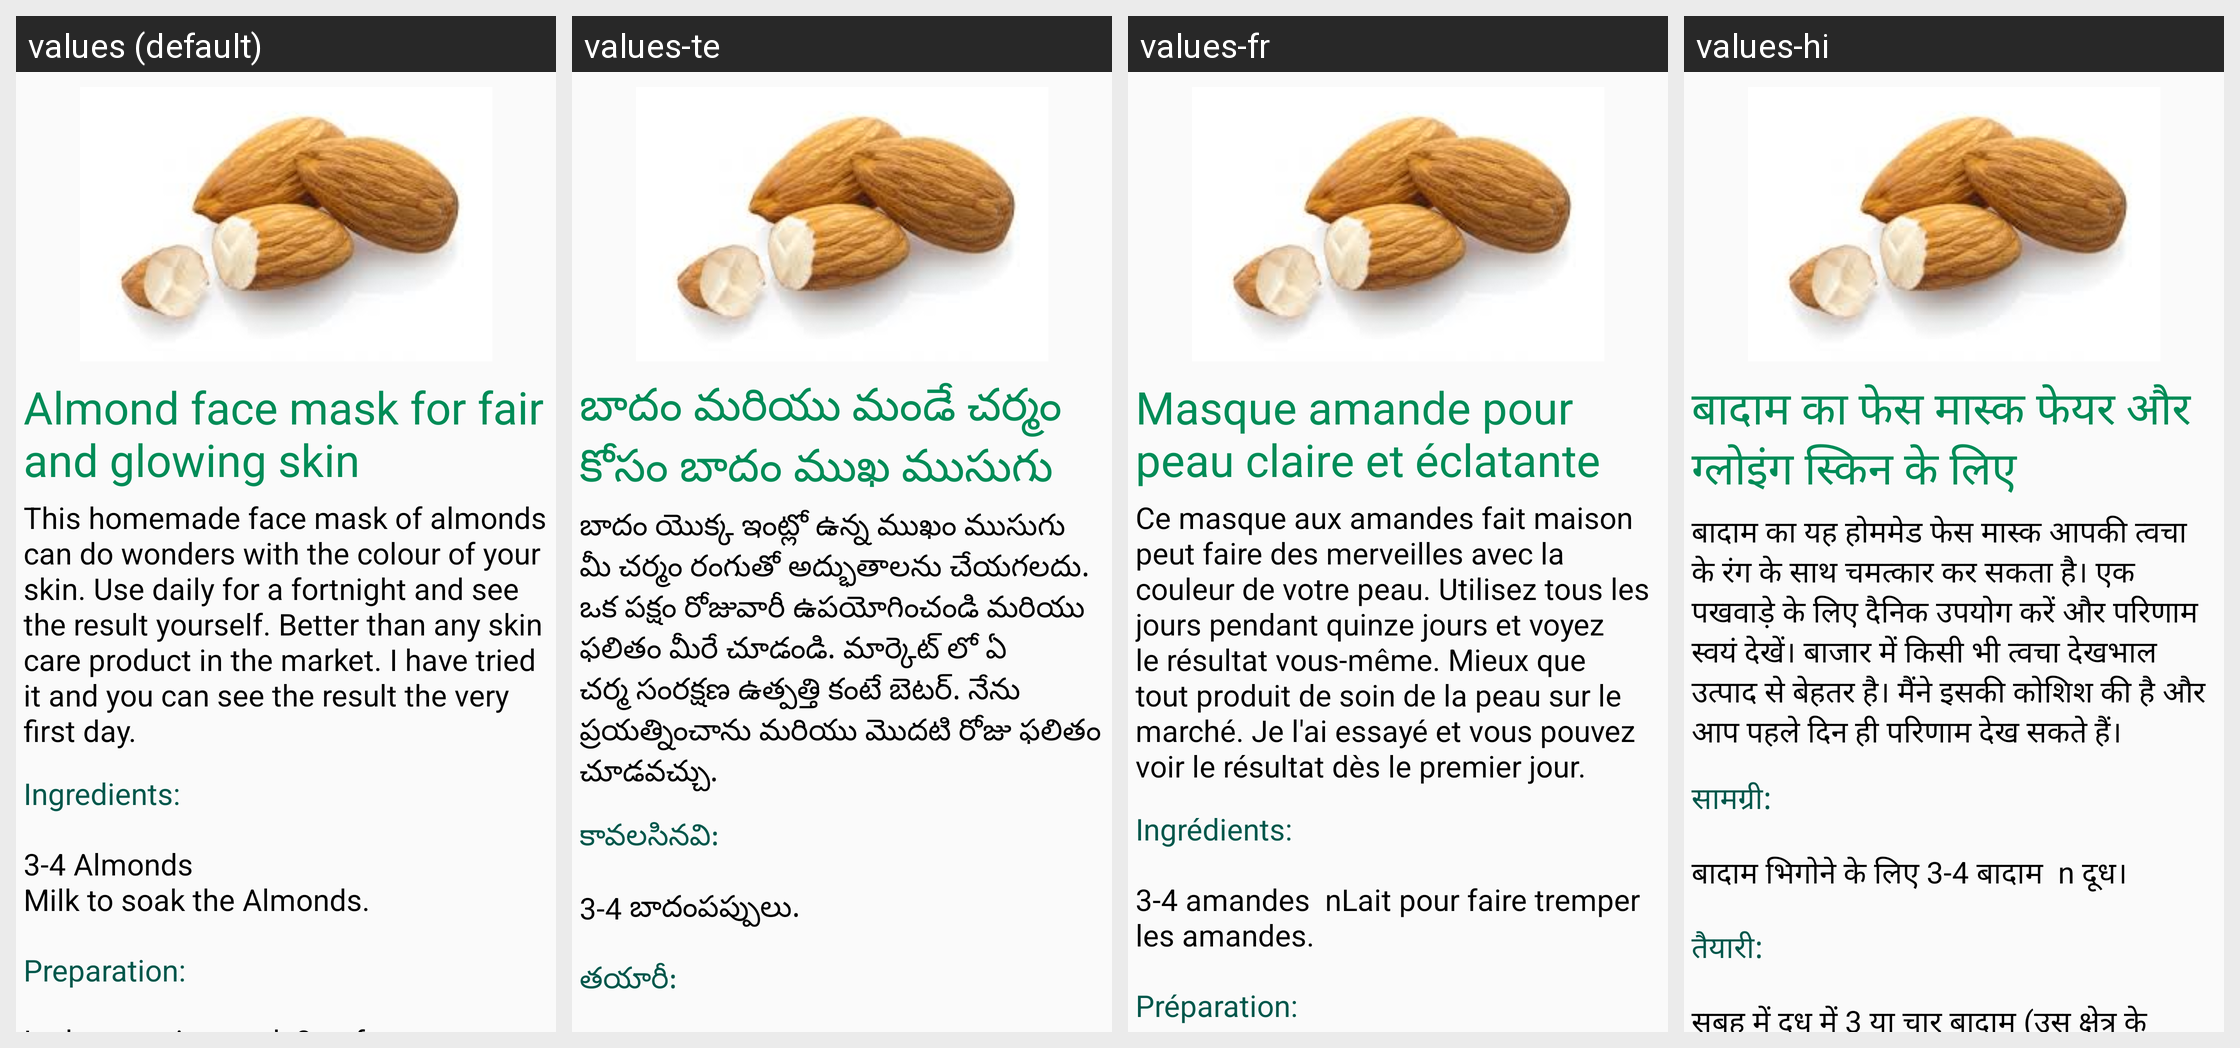

The Android screen above is rendered under several locales of the same app. Produce the string resources it draws, with the default and per-locale values.
Android screen res/layout/facecarefragment_tab3.xml rendered under 4 locales, left to right: values (default), values-te, values-fr, values-hi. Device: Nexus 5 (rendered at 1080×1920; each locale shown at half size, 540×960, under a caption strip naming it); theme AppTheme.
Strings drawn on this screen, with the default value and each locale's value (text and hints the layout hard-codes, and strings that could not be matched under every locale, appear in the picture but are not listed):

almond1
  values: Almond face mask for fair and glowing skin
  values-te: బాదం మరియు మండే చర్మం కోసం బాదం ముఖ ముసుగు
  values-fr: Masque amande pour peau claire et éclatante
  values-hi: बादाम का फेस मास्क फेयर और ग्लोइंग स्किन के लिए

almond2
  values: This homemade face mask of almonds can do wonders with the colour of your skin. Use daily for a fortnight and see the result yourself. Better than any skin care product in the market. I have tried it and you can see the result the very first day.
  values-te: బాదం యొక్క ఇంట్లో ఉన్న ముఖం ముసుగు మీ చర్మం రంగుతో అద్భుతాలను చేయగలదు. ఒక పక్షం రోజువారీ ఉపయోగించండి మరియు ఫలితం మీరే చూడండి. మార్కెట్ లో ఏ చర్మ సంరక్షణ ఉత్పత్తి కంటే బెటర్. నేను ప్రయత్నించాను మరియు మొదటి రోజు ఫలితం చూడవచ్చు.
  values-fr: Ce masque aux amandes fait maison peut faire des merveilles avec la couleur de votre peau. Utilisez tous les jours pendant quinze jours et voyez le résultat vous-même. Mieux que tout produit de soin de la peau sur le marché. Je l'ai essayé et vous pouvez voir le résultat dès le premier jour.
  values-hi: बादाम का यह होममेड फेस मास्क आपकी त्वचा के रंग के साथ चमत्कार कर सकता है। एक पखवाड़े के लिए दैनिक उपयोग करें और परिणाम स्वयं देखें। बाजार में किसी भी त्वचा देखभाल उत्पाद से बेहतर है। मैंने इसकी कोशिश की है और आप पहले दिन ही परिणाम देख सकते हैं।

almond3
  values: Ingredients:
  values-te: కావలసినవి:
  values-fr: Ingrédients:
  values-hi: सामग्री:

almond4
  values: 3-4 Almonds
      Milk to soak the Almonds.
  values-te: 3-4 బాదంపప్పులు.
  values-fr: 3-4 amandes  nLait pour faire tremper les amandes.
  values-hi: बादाम भिगोने के लिए 3-4 बादाम  n दूध।

almond5
  values: Preparation:
  values-te: తయారీ:
  values-fr: Préparation:
  values-hi: तैयारी:
